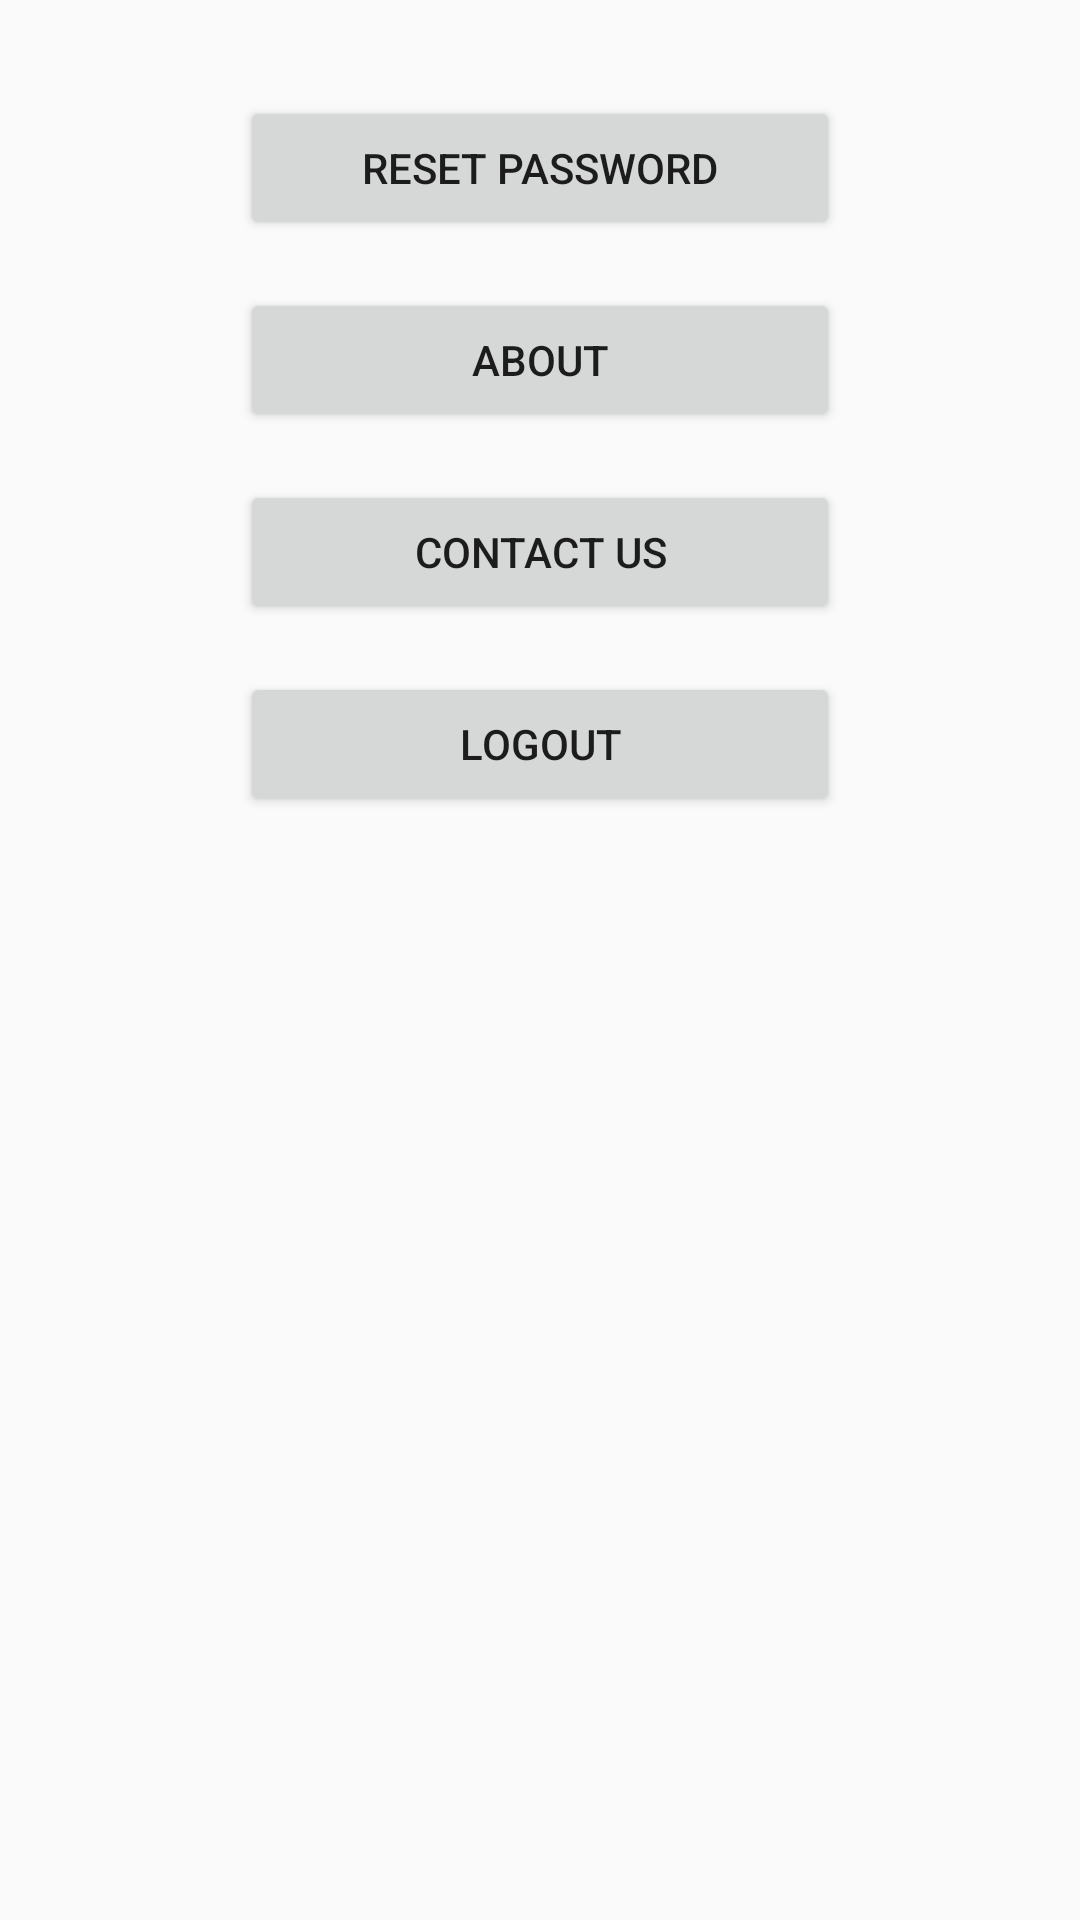

Android layout source for this screen:
<!-- AndroidManifest.xml: application theme AppTheme -->
<!-- res/layout/fragment_settings_section.xml -->
<?xml version="1.0" encoding="utf-8"?>
<android.support.constraint.ConstraintLayout xmlns:android="http://schemas.android.com/apk/res/android"
    xmlns:app="http://schemas.android.com/apk/res-auto"
    xmlns:tools="http://schemas.android.com/tools"
    android:layout_width="match_parent"
    android:layout_height="match_parent"
    tools:context=".SettingsSection">

    

    <Button
        android:id="@+id/button"
        android:layout_width="200dp"
        android:layout_height="wrap_content"
        android:layout_marginStart="8dp"
        android:layout_marginLeft="8dp"
        android:layout_marginTop="32dp"
        android:layout_marginEnd="8dp"
        android:layout_marginRight="8dp"
        android:text="@string/reset_pwd"
        app:layout_constraintEnd_toEndOf="parent"
        app:layout_constraintStart_toStartOf="parent"
        app:layout_constraintTop_toTopOf="parent" />

    <Button
        android:id="@+id/button2"
        android:layout_width="200dp"
        android:layout_height="wrap_content"
        android:layout_marginStart="8dp"
        android:layout_marginLeft="8dp"
        android:layout_marginTop="16dp"
        android:layout_marginEnd="8dp"
        android:layout_marginRight="8dp"
        android:text="@string/about"
        app:layout_constraintEnd_toEndOf="parent"
        app:layout_constraintStart_toStartOf="parent"
        app:layout_constraintTop_toBottomOf="@+id/button" />

    <Button
        android:id="@+id/button3"
        android:layout_width="200dp"
        android:layout_height="wrap_content"
        android:layout_marginStart="8dp"
        android:layout_marginLeft="8dp"
        android:layout_marginTop="16dp"
        android:layout_marginEnd="8dp"
        android:layout_marginRight="8dp"
        android:text="@string/contactus"
        app:layout_constraintEnd_toEndOf="parent"
        app:layout_constraintStart_toStartOf="parent"
        app:layout_constraintTop_toBottomOf="@+id/button2" />

    <Button
        android:id="@+id/logout_button"
        android:layout_width="200dp"
        android:layout_height="wrap_content"
        android:layout_marginStart="8dp"
        android:layout_marginLeft="8dp"
        android:layout_marginTop="16dp"
        android:layout_marginEnd="8dp"
        android:layout_marginRight="8dp"
        android:text="@string/logout"
        app:layout_constraintEnd_toEndOf="parent"
        app:layout_constraintStart_toStartOf="parent"
        app:layout_constraintTop_toBottomOf="@+id/button3" />
</android.support.constraint.ConstraintLayout>
<!-- resources referenced by this layout -->
<resources>
  <string name="about">About</string>
  <string name="contactus">Contact Us</string>
  <string name="logout">Logout</string>
  <string name="reset_pwd">Reset Password</string>
  <style name="AppTheme" parent="Theme.AppCompat.Light.DarkActionBar">
          
          <item name="colorPrimary">@color/colorPrimary</item>
          <item name="colorPrimaryDark">@color/colorPrimaryDark</item>
          <item name="colorAccent">@color/colorAccent</item>
          <item name="android:actionBarSize">70dp</item>
  
      </style>
  <!-- not gathered from this repository: default colours our renderer supplied (Android Studio template values) -->
  <color name="colorPrimary">#FF6200EE</color>
  <color name="colorPrimaryDark">#FF3700B3</color>
  <color name="colorAccent">#FF03DAC5</color>
</resources>
